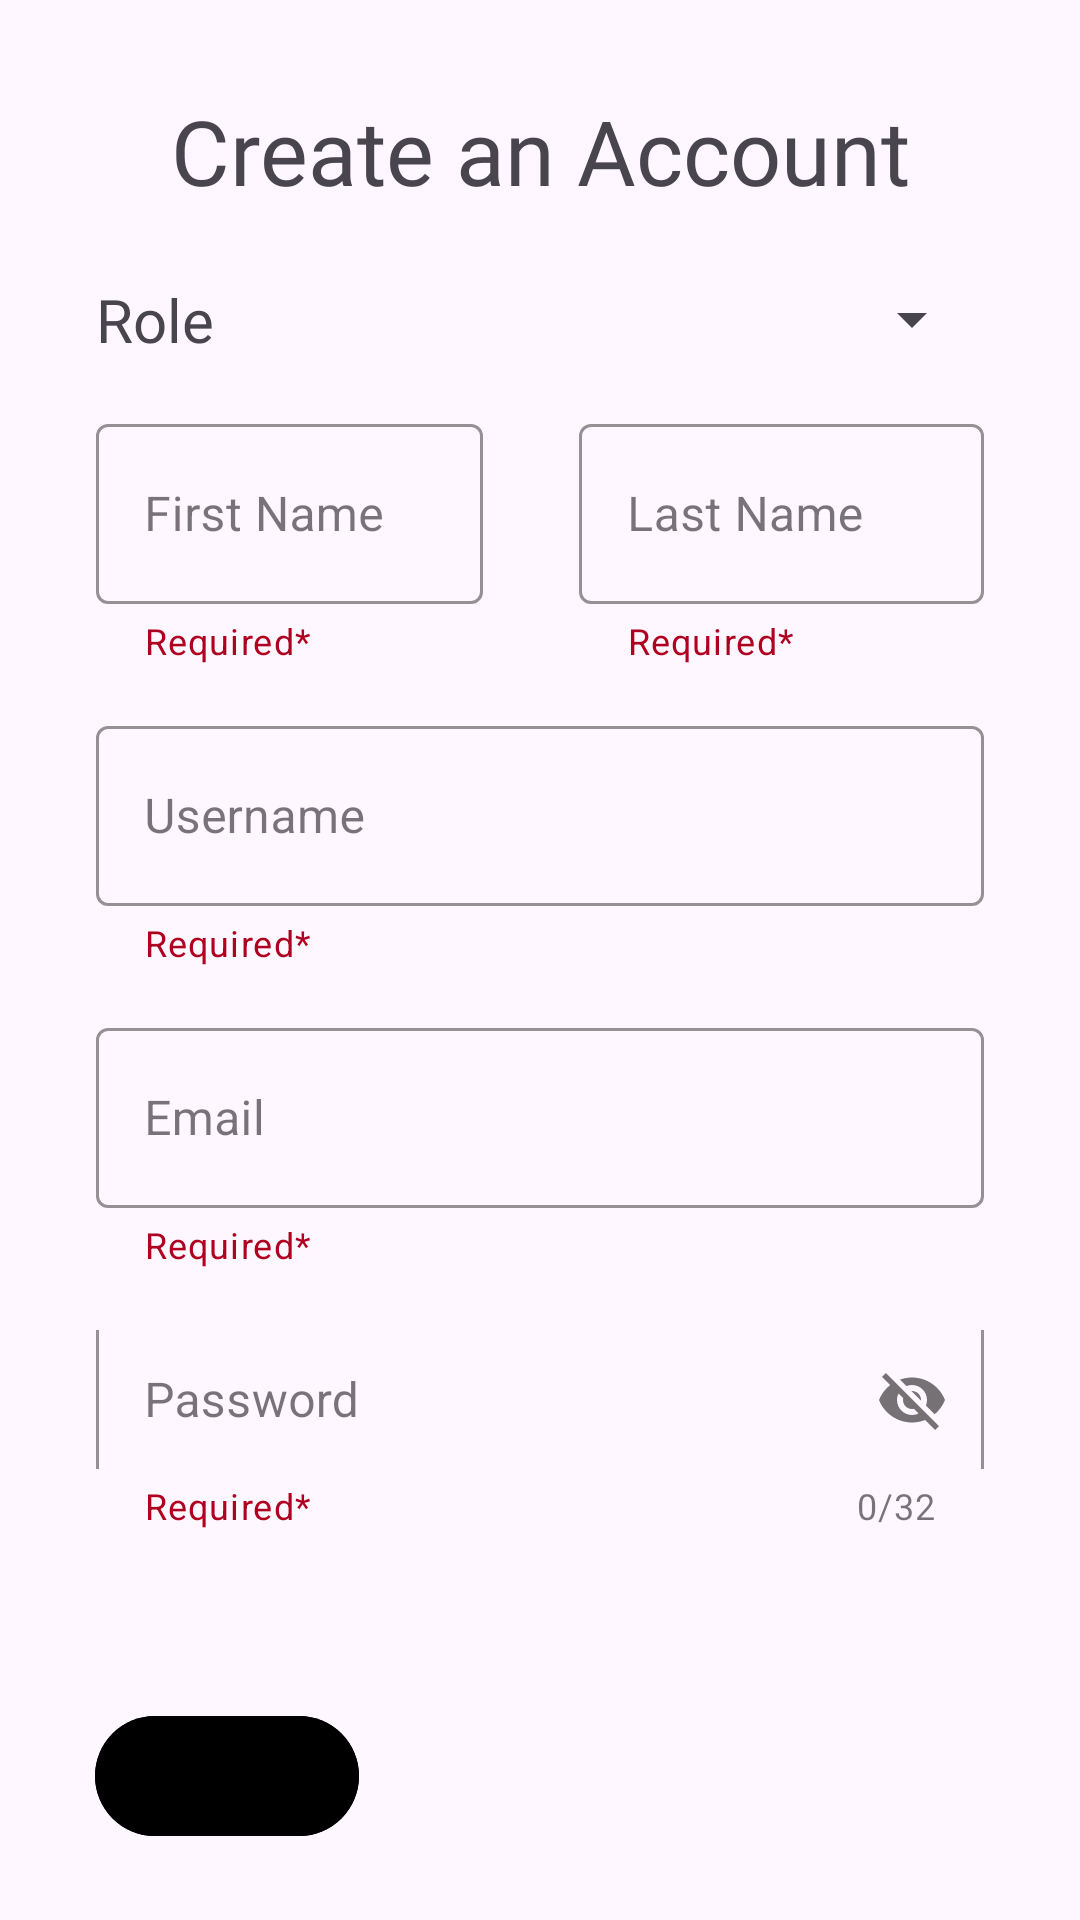

This screen was rendered from an Android layout file. Write that file and the resources it references.
<!-- AndroidManifest.xml: application theme Theme.Local_Loop -->
<!-- res/layout/activity_profile.xml -->
<?xml version="1.0" encoding="utf-8"?>
<androidx.constraintlayout.widget.ConstraintLayout xmlns:android="http://schemas.android.com/apk/res/android"
    xmlns:app="http://schemas.android.com/apk/res-auto"
    xmlns:tools="http://schemas.android.com/tools"
    android:id="@+id/main"
    android:layout_width="match_parent"
    android:layout_height="match_parent"
    android:layout_gravity="center_horizontal"
    tools:context=".userClasses.ProfileActivity">

    <LinearLayout
        android:layout_width="match_parent"
        android:layout_height="match_parent"
        android:layout_marginTop="30dp"
        android:layout_marginBottom="130dp"
        android:orientation="vertical"
        app:layout_constraintBottom_toBottomOf="parent"
        app:layout_constraintTop_toTopOf="parent"
        tools:layout_editor_absoluteX="0dp">

        <TextView
            android:id="@+id/textView"
            android:layout_width="match_parent"
            android:layout_height="58dp"
            android:fontFamily="@font/bree_serif"
            android:gravity="center_horizontal"
            android:text="@string/account_creation"
            android:textSize="30sp" />

        <LinearLayout
            android:layout_width="match_parent"
            android:layout_height="37dp"
            android:orientation="horizontal">

            <TextView
                android:id="@+id/textView2"
                android:layout_width="88dp"
                android:layout_height="match_parent"
                android:layout_marginStart="32dp"
                android:layout_marginTop="5dp"
                android:layout_marginEnd="10dp"
                android:layout_weight="1"
                android:fontFamily="@font/bree_serif"
                android:text="@string/user_role"
                android:textSize="20sp" />

            <Spinner
                android:id="@+id/spinner"
                android:layout_width="245dp"
                android:layout_height="match_parent"
                android:layout_marginStart="10dp"
                android:layout_marginEnd="32dp"
                android:layout_weight="1"
                android:textAlignment="textEnd" />
        </LinearLayout>

        <Space
            android:layout_width="match_parent"
            android:layout_height="11dp" />

        <LinearLayout
            android:layout_width="match_parent"
            android:layout_height="wrap_content"
            android:orientation="horizontal">

            <com.google.android.material.textfield.TextInputLayout
                android:id="@+id/firstNameLayout"
                style="@style/Widget.MaterialComponents.TextInputLayout.OutlinedBox"
                android:layout_width="139dp"
                android:layout_height="wrap_content"
                android:layout_marginStart="32dp"
                android:layout_marginEnd="16dp"
                android:layout_weight="1"
                android:hint="@string/first_name"
                app:boxStrokeColor="@color/black"
                app:cursorColor="@color/black"
                app:endIconMode="clear_text"
                app:helperText="Required*"
                app:helperTextEnabled="false"
                app:helperTextTextColor="@color/design_default_color_error"
                app:hintTextColor="@color/black">

                <com.google.android.material.textfield.TextInputEditText
                    android:id="@+id/firstNameInputEditText"
                    android:layout_width="match_parent"
                    android:layout_height="60dp"
                    android:layout_weight="1"
                    android:textColor="@color/black"
                    android:textColorHighlight="@color/material_dynamic_neutral_variant90"
                    android:textColorHint="@color/black"
                    android:textColorLink="@color/black" />

            </com.google.android.material.textfield.TextInputLayout>

            <com.google.android.material.textfield.TextInputLayout
                android:id="@+id/lastNameLayout"
                style="@style/Widget.MaterialComponents.TextInputLayout.OutlinedBox"
                android:layout_width="145dp"
                android:layout_height="wrap_content"
                android:layout_marginStart="16dp"
                android:layout_marginEnd="32dp"
                android:layout_weight="1"
                android:hint="@string/last_name"
                app:boxStrokeColor="@color/black"
                app:cursorColor="@color/black"
                app:endIconMode="clear_text"
                app:helperText="Required*"
                app:helperTextEnabled="true"
                app:helperTextTextColor="@color/design_default_color_error"
                app:hintTextColor="@color/black">

                <com.google.android.material.textfield.TextInputEditText
                    android:id="@+id/lastNameInputEditText"
                    android:layout_width="match_parent"
                    android:layout_height="60dp"
                    android:layout_weight="1"
                    android:backgroundTint="@android:color/holo_blue_light"
                    android:textColor="@color/black"
                    android:textColorHighlight="@color/material_dynamic_neutral_variant90"
                    android:textColorHint="@color/black"
                    android:textColorLink="@color/black" />
            </com.google.android.material.textfield.TextInputLayout>

        </LinearLayout>

        <com.google.android.material.textfield.TextInputLayout
            android:id="@+id/userNameLayout"
            style="@style/Widget.MaterialComponents.TextInputLayout.OutlinedBox"
            android:layout_width="match_parent"
            android:layout_height="wrap_content"
            android:layout_marginStart="32dp"
            android:layout_marginTop="15dp"
            android:layout_marginEnd="32dp"
            android:hint="@string/user_name"
            app:boxStrokeColor="@color/black"
            app:cursorColor="@color/black"
            app:helperText="Required*"
            app:helperTextEnabled="true"
            app:helperTextTextColor="@color/design_default_color_error"
            app:hintTextColor="@color/black">

            <com.google.android.material.textfield.TextInputEditText
                android:id="@+id/userNameInputEditText"
                android:layout_width="match_parent"
                android:layout_height="60dp"
                android:layout_weight="1"
                android:backgroundTint="@android:color/holo_blue_light"
                android:textColor="@color/black"
                android:textColorHighlight="@color/material_dynamic_neutral_variant90"
                android:textColorHint="@color/black"
                android:textColorLink="@color/black" />
        </com.google.android.material.textfield.TextInputLayout>

        <com.google.android.material.textfield.TextInputLayout
            android:id="@+id/emailLayout"
            style="@style/Widget.MaterialComponents.TextInputLayout.OutlinedBox"
            android:layout_width="match_parent"
            android:layout_height="wrap_content"
            android:layout_marginStart="32dp"
            android:layout_marginTop="15dp"
            android:layout_marginEnd="32dp"
            android:hint="@string/email"
            app:boxStrokeColor="@color/black"
            app:cursorColor="@color/black"
            app:helperText="Required*"
            app:helperTextEnabled="true"
            app:helperTextTextColor="@color/design_default_color_error"
            app:hintTextColor="@color/black">

            <com.google.android.material.textfield.TextInputEditText
                android:id="@+id/emailInputEditText"
                android:layout_width="match_parent"
                android:layout_height="60dp"
                android:layout_weight="1"
                android:backgroundTint="@android:color/holo_blue_light"
                android:textColor="@color/black"
                android:textColorHighlight="@color/material_dynamic_neutral_variant90"
                android:textColorHint="@color/black"
                android:textColorLink="@color/black" />
        </com.google.android.material.textfield.TextInputLayout>

        <com.google.android.material.textfield.TextInputLayout
            android:id="@+id/passwordLayout"
            style="@style/Widget.MaterialComponents.TextInputLayout.OutlinedBox"
            android:layout_width="match_parent"
            android:layout_height="wrap_content"
            android:layout_marginStart="32dp"
            android:layout_marginTop="15dp"
            android:layout_marginEnd="32dp"
            android:hint="@string/password"
            app:boxStrokeColor="@color/black"
            app:counterEnabled="true"
            app:counterMaxLength="32"
            app:cursorColor="@color/black"
            app:helperText="Required*"
            app:helperTextEnabled="true"
            app:helperTextTextColor="@color/design_default_color_error"
            app:hintTextColor="@color/black"
            app:passwordToggleEnabled="true">

            <com.google.android.material.textfield.TextInputEditText
                android:id="@+id/passwordInputEditText"
                android:layout_width="match_parent"
                android:layout_height="60dp"
                android:layout_weight="1"
                android:backgroundTint="@android:color/holo_blue_light"
                android:textColor="@color/black"
                android:textColorHighlight="@color/material_dynamic_neutral_variant90"
                android:textColorHint="@color/black"
                android:textColorLink="@color/black" />
        </com.google.android.material.textfield.TextInputLayout>

        <Space
            android:layout_width="match_parent"
            android:layout_height="11dp" />

        <Button
            android:id="@+id/submitButton"
            android:layout_width="323dp"
            android:layout_height="wrap_content"
            android:layout_gravity="center_horizontal"
            android:layout_marginStart="32dp"
            android:layout_marginEnd="32dp"
            android:backgroundTint="@android:color/holo_blue_dark"
            android:fontFamily="@font/bree_serif"
            android:foregroundGravity="center_horizontal"
            android:gravity="center_horizontal"
            android:onClick="onSubmitButton"
            android:text="@string/submit_button"
            android:textAlignment="center" />

    </LinearLayout>

    <com.google.android.material.button.MaterialButton
        android:id="@+id/button2"
        android:layout_width="wrap_content"
        android:layout_height="wrap_content"
        android:layout_marginStart="16dp"
        android:layout_marginBottom="24dp"
        android:backgroundTint="@color/black"
        android:contentDescription="Back Button"
        android:onClick="backButtonPressed"
        android:text=""
        app:icon="@drawable/undo_icon"
        app:iconGravity="textStart"
        app:iconPadding="0dp"
        app:iconSize="25dp"
        app:iconTint="@color/white"
        app:layout_constraintBottom_toBottomOf="parent"
        app:layout_constraintEnd_toEndOf="parent"
        app:layout_constraintHorizontal_bias="0.061"
        app:layout_constraintStart_toStartOf="parent" />

</androidx.constraintlayout.widget.ConstraintLayout>
<!-- resources referenced by this layout -->
<resources>
  <color name="black">#FF000000</color>
  <color name="white">#FFFFFFFF</color>
  <string name="account_creation">Create an Account</string>
  <string name="email">Email</string>
  <string name="first_name">First Name</string>
  <string name="last_name">Last Name</string>
  <string name="password">Password</string>
  <string name="submit_button">Submit</string>
  <string name="user_name">Username</string>
  <string name="user_role">Role</string>
  <style name="Theme.Local_Loop" parent="Base.Theme.Local_Loop" />
  <style name="Base.Theme.Local_Loop" parent="Theme.Material3.DayNight.NoActionBar">
          
          
      </style>
</resources>
